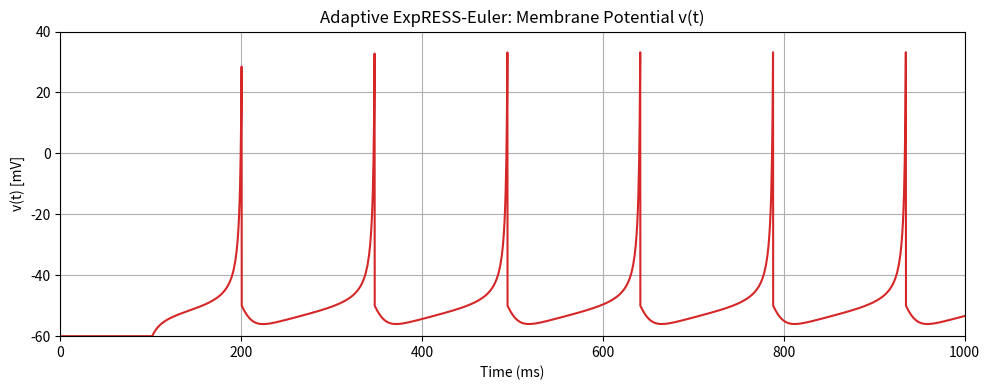
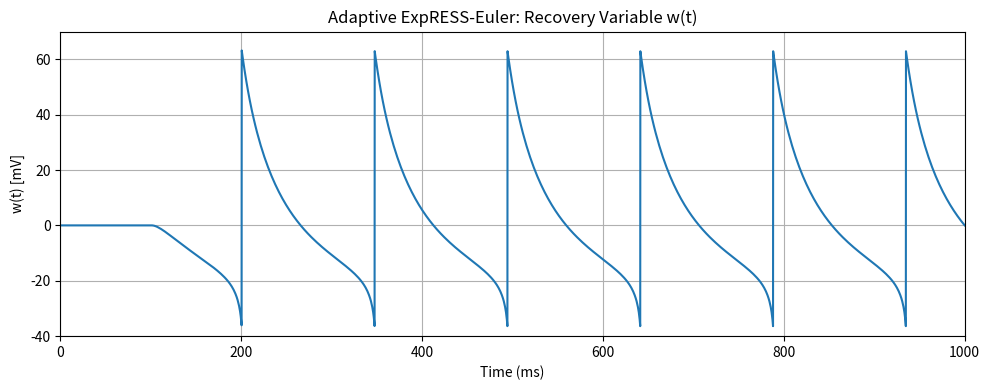
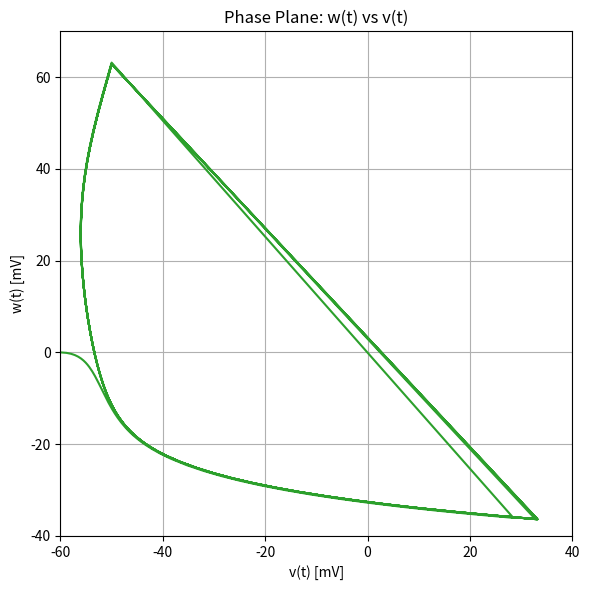

Here is the Python script that generated these plots, in order:
import numpy as np
import matplotlib.pyplot as plt
from numpy.linalg import inv
import pandas as pd
import time

start_time = time.time()
# Constants
C = 100
k = 0.7
vr = -60
vt = -40
a = 0.03
b = -2
v_peak = 35
c = -50
d = 100

# Simulation setup
T = 1000  # total time (ms)
h = 0.25  # initial step size
tol = 0.5  # tolerance for adaptive step
fac_min, fac_max = 0.1, 5
h_min, h_max = 0.01, 2.0

# Initial conditions
t_vals = [0]
v_vals = [vr]
w_vals = [0]
h_vals = [h]

# Table data
recorded_data = []

t = 0
v = vr
w = 0

while t < T:
    In = 0 if t < 101 else 70

    # Current state
    y = np.array([v, w])

    # Compute f(y)
    dvdt = (1 / C) * (k * (v - vr) * (v - vt) - w + In)
    dwdt = a * (b * (v - vr) - w)
    f = np.array([dvdt, dwdt])

    # Compute Jacobian
    dv_dv = (1 / C) * k * ((v - vr) + (v - vt))
    dv_dw = -1 / C
    dw_dv = a * b
    dw_dw = -a
    J = np.array([
        [dv_dv, dv_dw],
        [dw_dv, dw_dw]
    ])

    # First-order ExpRESS-Euler step
    I = np.eye(2)
    phi1 = inv(I - h * J)
    y1 = y + h * phi1 @ f

    # Half step + half step for error estimate (2nd-order Richardson)
    h_half = h / 2
    phi_half = inv(I - h_half * J)
    y_half = y + h_half * phi_half @ f

    v_half, w_half = y_half
    dvdt_half = (1 / C) * (k * (v_half - vr) * (v_half - vt) - w_half + In)
    dwdt_half = a * (b * (v_half - vr) - w_half)
    f_half = np.array([dvdt_half, dwdt_half])
    y2 = y_half + h_half * phi_half @ f_half

    # Error estimate
    err = np.linalg.norm(y1 - y2)
    err = max(err, 1e-10)  # Avoid divide-by-zero

    # Adaptive time step control
    if err < tol:
        t += h
        v, w = y2  # accept higher-order result
        if v >= v_peak:
            v = c
            w += d

        t_vals.append(t)
        v_vals.append(v)
        w_vals.append(w)
        h_vals.append(h)
        recorded_data.append([t, v, w, h])

        # Adjust h for next step
        h = h * min(max((tol / err) ** 0.5, fac_min), fac_max)
        h = min(max(h, h_min), h_max)
    else:
        # Reduce h and retry
        h = h * max((tol / err) ** 0.5, fac_min)
        h = max(h, h_min)

end_time = time.time()
# Print execution time
print(f"Execution time: {end_time - start_time:.8f} seconds")

# Plot v(t)
plt.figure(figsize=(10, 4))
plt.plot(t_vals, v_vals, color='tab:red')
plt.xlabel("Time (ms)")
plt.ylabel("v(t) [mV]")
plt.xlim(0, T)
plt.ylim(-60, 40)
plt.title("Adaptive ExpRESS-Euler: Membrane Potential v(t)")
plt.grid(True)
plt.tight_layout()
plt.show()

# Plot w(t)
plt.figure(figsize=(10, 4))
plt.plot(t_vals, w_vals, color='tab:blue')
plt.xlabel("Time (ms)")
plt.ylabel("w(t) [mV]")
plt.xlim(0, T)
plt.ylim(-40, 70)
plt.title("Adaptive ExpRESS-Euler: Recovery Variable w(t)")
plt.grid(True)
plt.tight_layout()
plt.show()

# Plot w(t) vs v(t)
plt.figure(figsize=(6, 6))
plt.plot(v_vals, w_vals, color='tab:green')
plt.xlabel("v(t) [mV]")
plt.ylabel("w(t) [mV]")
plt.title("Phase Plane: w(t) vs v(t)")
plt.xlim(-60, 40)
plt.ylim(-40, 70)
plt.grid(True)
plt.tight_layout()
plt.show()

# Create a DataFrame of the table
import pandas as pd
results_df = pd.DataFrame(recorded_data, columns=['Time (ms)', 'v (mV)', 'w', 'Step size h'])
print(results_df.iloc[50:61])
